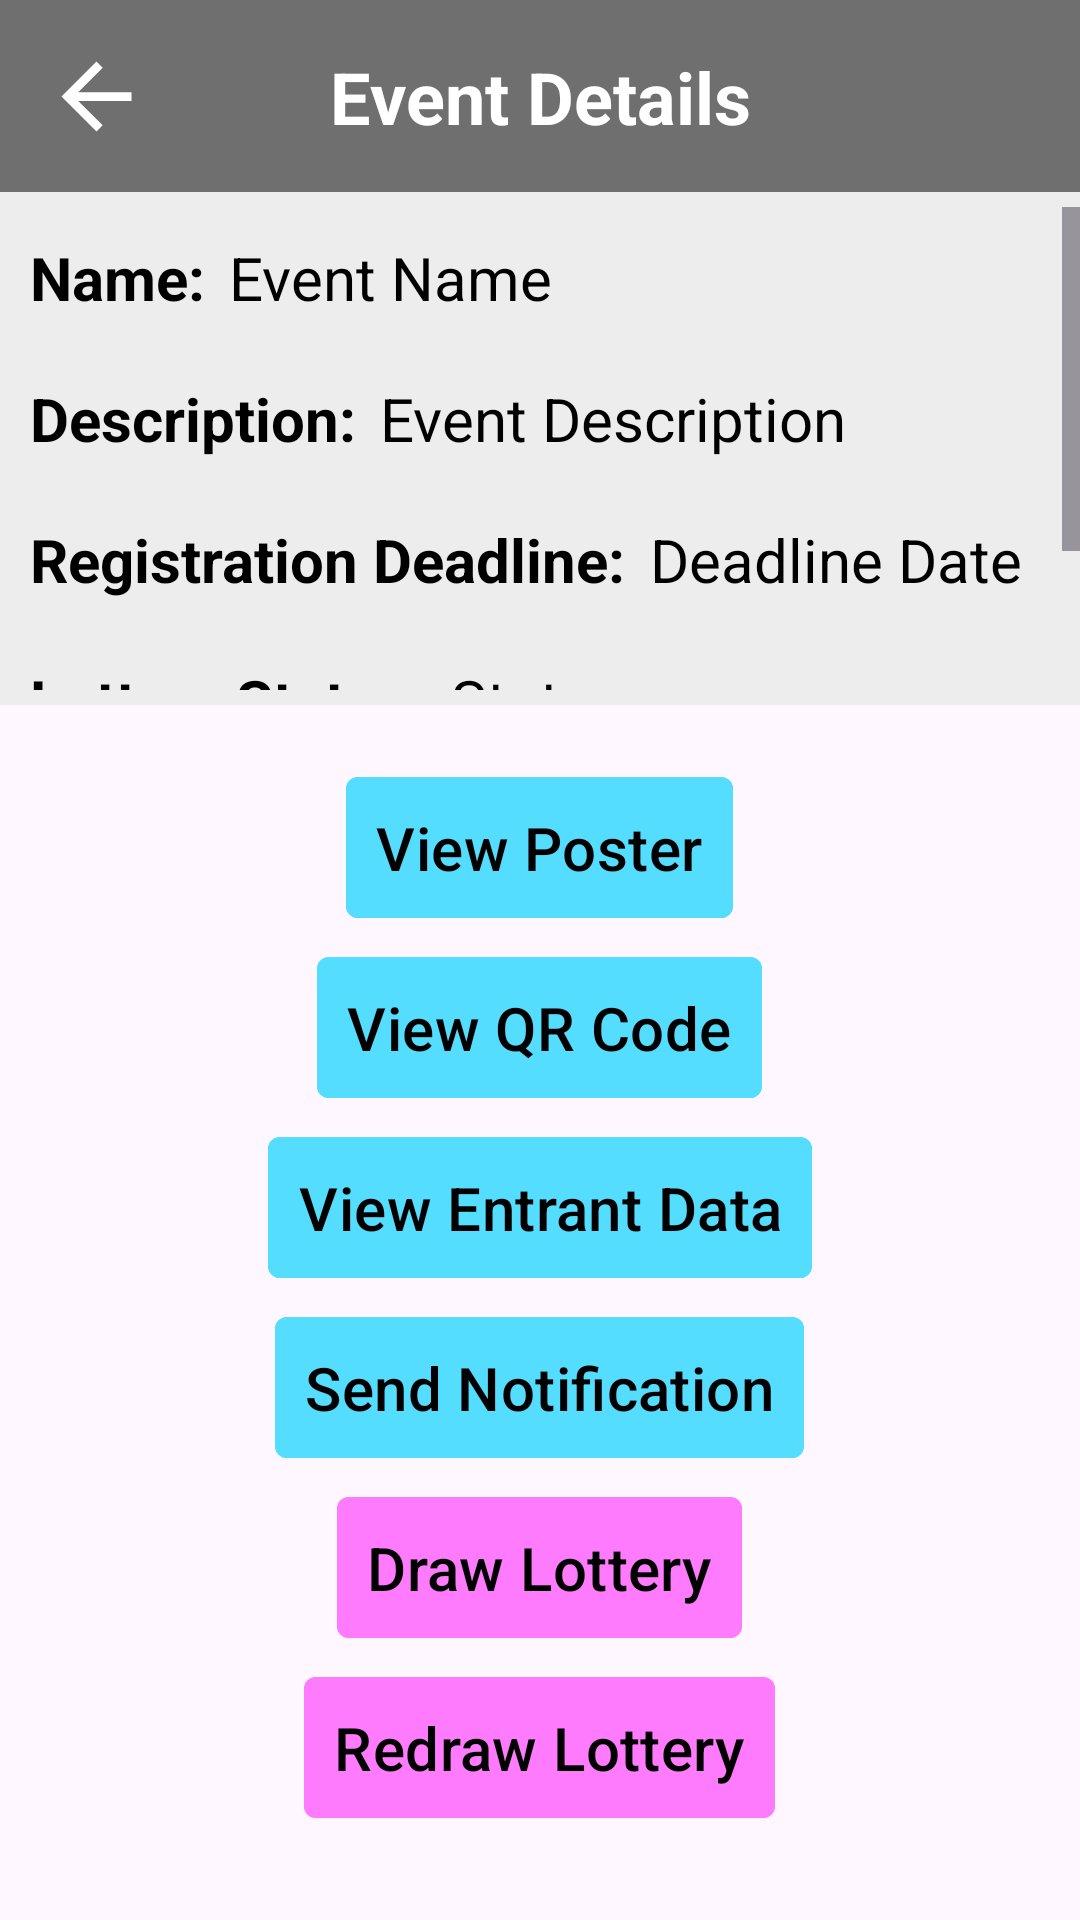

Produce the Android XML layout that renders to this screen, including the resource entries it uses.
<!-- AndroidManifest.xml: application theme Theme.SphinxEvents -->
<!-- res/layout/activity_view_created_event.xml -->
<?xml version="1.0" encoding="utf-8"?>
<LinearLayout xmlns:android="http://schemas.android.com/apk/res/android"
    xmlns:app="http://schemas.android.com/apk/res-auto"
    xmlns:tools="http://schemas.android.com/tools"
    android:id="@+id/main"
    android:layout_width="match_parent"
    android:layout_height="match_parent"
    android:orientation="vertical"
    tools:context=".ViewEnteredEvent">

    <androidx.constraintlayout.widget.ConstraintLayout
        android:id="@+id/manage_event_header"
        android:layout_width="match_parent"
        android:layout_height="wrap_content"
        android:background="@color/view_created_event_header_color"
        android:padding="8dp">

        <ImageButton
            android:id="@+id/manage_event_back_button"
            android:layout_width="48dp"
            android:layout_height="48dp"
            android:background="@color/view_created_event_header_color"
            android:contentDescription="@string/go_back"
            android:src="@drawable/white_baseline_arrow_back_24"
            app:layout_constraintBottom_toBottomOf="parent"
            app:layout_constraintLeft_toLeftOf="parent"
            app:layout_constraintTop_toTopOf="parent" />

        <TextView
            android:layout_width="wrap_content"
            android:layout_height="wrap_content"
            android:text="@string/manage_event_event_details"
            android:textColor="@color/white"
            android:textSize="24sp"
            android:textStyle="bold"
            app:layout_constraintBottom_toBottomOf="parent"
            app:layout_constraintLeft_toLeftOf="parent"
            app:layout_constraintRight_toRightOf="parent"
            app:layout_constraintTop_toTopOf="parent" />

    </androidx.constraintlayout.widget.ConstraintLayout>

    <ScrollView
        android:layout_width="match_parent"
        android:layout_height="0dp"
        android:layout_weight="1"
        android:paddingVertical="5dp"
        android:layout_marginBottom="10dp"
        android:scrollbars="vertical"
        android:fadeScrollbars="false"
        android:scrollbarSize="6dp"
        android:background="@color/event_details_background">

        <LinearLayout
            android:id="@+id/event_info_linear_layout"
            android:layout_width="match_parent"
            android:layout_height="wrap_content"
            android:orientation="vertical">

            <LinearLayout
                android:layout_width="match_parent"
                android:layout_height="wrap_content"
                android:padding="10dp">

                <TextView
                    android:id="@+id/event_name_label"
                    android:layout_width="wrap_content"
                    android:layout_height="wrap_content"
                    android:layout_marginEnd="8dp"
                    android:gravity="center_vertical"
                    android:text="@string/facility_name_label"
                    android:textSize="20sp"
                    android:textColor="@color/black"
                    android:textStyle="bold"
                    android:visibility="visible"/>

                <TextView
                    android:id="@+id/event_name_text_view"
                    android:layout_width="wrap_content"
                    android:layout_height="wrap_content"
                    android:gravity="center_vertical"
                    android:textSize="20sp"
                    android:textColor="@color/black"
                    android:text="Event Name"/>

            </LinearLayout>

            <LinearLayout
                android:layout_width="match_parent"
                android:layout_height="wrap_content"
                android:padding="10dp">

                <TextView
                    android:id="@+id/event_description_label"
                    android:layout_width="wrap_content"
                    android:layout_height="wrap_content"
                    android:layout_marginEnd="8dp"
                    android:gravity="center_vertical"
                    android:text="Description:"
                    android:textSize="20sp"
                    android:textColor="@color/black"
                    android:textStyle="bold"
                    android:visibility="visible"/>

                <TextView
                    android:id="@+id/event_description_text_view"
                    android:layout_width="wrap_content"
                    android:layout_height="wrap_content"
                    android:gravity="center_vertical"
                    android:textSize="20sp"
                    android:textColor="@color/black"
                    android:text="Event Description" />

            </LinearLayout>

            <LinearLayout
                android:id="@+id/registration_deadline_linear_layout"
                android:layout_width="match_parent"
                android:layout_height="wrap_content"
                android:padding="10dp">

                <TextView
                    android:id="@+id/registration_deadline_label"
                    android:layout_width="wrap_content"
                    android:layout_height="wrap_content"
                    android:layout_marginEnd="8dp"
                    android:gravity="center_vertical"
                    android:text="Registration Deadline:"
                    android:textSize="20sp"
                    android:textColor="@color/black"
                    android:textStyle="bold"
                    android:visibility="visible"/>

                <TextView
                    android:id="@+id/registration_deadline_text_view"
                    android:layout_width="wrap_content"
                    android:layout_height="wrap_content"
                    android:gravity="center_vertical"
                    android:textSize="20sp"
                    android:textColor="@color/black"
                    android:text="Deadline Date"/>

            </LinearLayout>

            <LinearLayout
                android:layout_width="match_parent"
                android:layout_height="wrap_content"
                android:padding="10dp">

                <TextView
                    android:id="@+id/lottery_status_label"
                    android:layout_width="wrap_content"
                    android:layout_height="wrap_content"
                    android:layout_marginEnd="8dp"
                    android:gravity="center_vertical"
                    android:text="Lottery Status:"
                    android:textSize="20sp"
                    android:textColor="@color/black"
                    android:textStyle="bold"
                    android:visibility="visible"/>

                <TextView
                    android:id="@+id/lottery_status_text_view"
                    android:layout_width="wrap_content"
                    android:layout_height="wrap_content"
                    android:gravity="center_vertical"
                    android:textSize="20sp"
                    android:textColor="@color/black"
                    android:text="Status"/>

            </LinearLayout>

            <LinearLayout
                android:id="@+id/num_of_lottery_entrants_layout"
                android:layout_width="match_parent"
                android:layout_height="wrap_content"
                android:padding="10dp">

                <TextView
                    android:id="@+id/num_of_lottery_entrants_label"
                    android:layout_width="wrap_content"
                    android:layout_height="match_parent"
                    android:layout_marginEnd="8dp"
                    android:gravity="center_vertical"
                    android:text="Number of Entrants:"
                    android:textSize="20sp"
                    android:textColor="@color/black"
                    android:textStyle="bold"
                    android:visibility="visible"/>

                <TextView
                    android:id="@+id/num_of_lottery_entrants_text_view"
                    android:layout_width="wrap_content"
                    android:layout_height="wrap_content"
                    android:gravity="center_vertical"
                    android:textSize="20sp"
                    android:textColor="@color/black"
                    android:text="# Entrants"
                    android:maxLines="3"
                    android:ellipsize="end" />

            </LinearLayout>

        </LinearLayout>

    </ScrollView>

    <LinearLayout
        android:id="@+id/button_options_linear_layout"
        android:layout_width="match_parent"
        android:layout_height="wrap_content"
        android:orientation="vertical"
        android:paddingBottom="30dp"
        android:paddingTop="10dp"
        android:gravity="center">

        <com.google.android.material.button.MaterialButton
            android:id="@+id/view_event_poster_button"
            android:layout_width="wrap_content"
            android:layout_height="wrap_content"
            android:padding="10dp"
            android:text="View Poster"
            android:textColor="@color/black"
            android:textSize="20sp"
            android:backgroundTint="@color/edit_event_details_button_color"
            app:cornerRadius="4dp"
            android:layout_marginBottom="5dp" />

        <com.google.android.material.button.MaterialButton
            android:id="@+id/view_qr_code_button"
            android:layout_width="wrap_content"
            android:layout_height="wrap_content"
            android:padding="10dp"
            android:text="@string/view_qrcode_button"
            android:textColor="@color/black"
            android:textSize="20sp"
            android:backgroundTint="@color/view_qr_code_button_color"
            app:cornerRadius="4dp"
            android:layout_marginBottom="5dp"/>

        <com.google.android.material.button.MaterialButton
            android:id="@+id/view_entrant_data_button"
            android:layout_width="wrap_content"
            android:layout_height="wrap_content"
            android:padding="10dp"
            android:text="@string/view_entrant_data_button"
            android:textColor="@color/black"
            android:textSize="20sp"
            android:backgroundTint="@color/view_entrant_data_button_color"
            app:cornerRadius="4dp"
            android:layout_marginBottom="5dp"/>

        <com.google.android.material.button.MaterialButton
            android:id="@+id/send_notification_button"
            android:layout_width="wrap_content"
            android:layout_height="wrap_content"
            android:padding="10dp"
            android:text="Send Notification"
            android:textColor="@color/black"
            android:textSize="20sp"
            android:backgroundTint="@color/send_message_button_color"
            app:cornerRadius="4dp" />

        <com.google.android.material.button.MaterialButton
            android:id="@+id/draw_lottery_button"
            android:layout_width="wrap_content"
            android:layout_height="wrap_content"
            android:padding="10dp"
            android:text="Draw Lottery"
            android:textColor="@color/black"
            android:textSize="20sp"
            android:backgroundTint="@color/draw_lottery_button_color"
            app:cornerRadius="4dp"
            android:layout_marginTop="5dp"/>

        <com.google.android.material.button.MaterialButton
            android:id="@+id/redraw_lottery_button"
            android:layout_width="wrap_content"
            android:layout_height="wrap_content"
            android:padding="10dp"
            android:text="Redraw Lottery"
            android:textColor="@color/black"
            android:textSize="20sp"
            android:backgroundTint="@color/draw_lottery_button_color"
            app:cornerRadius="4dp"
            android:layout_marginTop="5dp"/>

    </LinearLayout>


</LinearLayout>
<!-- resources referenced by this layout -->
<resources>
  <color name="black">#FF000000</color>
  <color name="draw_lottery_button_color">#FF7BFD</color>
  <color name="edit_event_details_button_color">#55DDFF</color>
  <color name="event_details_background">#EDEDED</color>
  <color name="send_message_button_color">#55DDFF</color>
  <color name="view_created_event_header_color">#6F6F6F</color>
  <color name="view_entrant_data_button_color">#55DDFF</color>
  <color name="view_qr_code_button_color">#55DDFF</color>
  <color name="white">#FFFFFFFF</color>
  <!-- drawable white_baseline_arrow_back_24 (drawable) -->
  <vector xmlns:android="http://schemas.android.com/apk/res/android"
      android:autoMirrored="true"
      android:height="35dp"
      android:tint="#FFFFFF"
      android:viewportHeight="24"
      android:viewportWidth="24"
      android:width="35dp">
        
      <path android:fillColor="@android:color/white"
          android:pathData="M20,11H7.83l5.59,-5.59L12,4l-8,8 8,8 1.41,-1.41L7.83,13H20v-2z"/>
      
  </vector>
  <string name="facility_name_label">Name:</string>
  <string name="go_back">Go Back</string>
  <string name="manage_event_event_details">Event Details</string>
  <string name="view_entrant_data_button">View Entrant Data</string>
  <string name="view_qrcode_button">View QR Code</string>
  <style name="Theme.SphinxEvents" parent="Base.Theme.SphinxEvents" />
  <style name="Base.Theme.SphinxEvents" parent="Theme.Material3.DayNight.NoActionBar">
          
          
      </style>
</resources>
